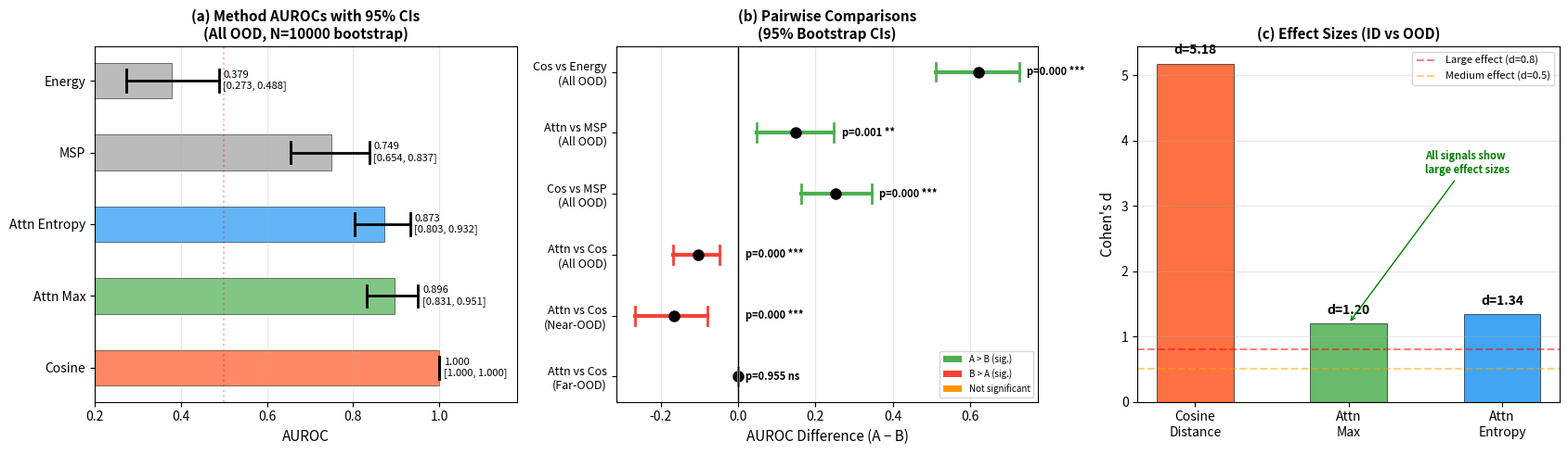

This chart was generated by the following Python code: (Note: this script raises an exception after producing the figure.)
"""Generate Figure 54: Bootstrap Confidence Intervals."""
import json
import numpy as np
import matplotlib
matplotlib.use('Agg')
import matplotlib.pyplot as plt

OUT_DIR = "/home/ubuntu/agents/VLA research/Vizuara-VLA-Research/paper/figures"

fig, axes = plt.subplots(1, 3, figsize=(17, 5))

# Panel (a): Method AUROCs with 95% CIs — all OOD
ax = axes[0]
methods = ['Cosine', 'Attn Max', 'Attn Entropy', 'MSP', 'Energy']
aurocs = [1.000, 0.896, 0.873, 0.749, 0.379]
ci_lows = [1.000, 0.831, 0.803, 0.654, 0.273]
ci_highs = [1.000, 0.951, 0.932, 0.837, 0.488]

colors = ['#FF5722', '#4CAF50', '#2196F3', '#9E9E9E', '#9E9E9E']
y_pos = np.arange(len(methods))

for i, (m, a, lo, hi) in enumerate(zip(methods, aurocs, ci_lows, ci_highs)):
    ax.barh(i, a, 0.5, color=colors[i], alpha=0.7, edgecolor='black', linewidth=0.5)
    ax.plot([lo, hi], [i, i], 'k-', linewidth=2)
    ax.plot([lo, lo], [i-0.15, i+0.15], 'k-', linewidth=2)
    ax.plot([hi, hi], [i-0.15, i+0.15], 'k-', linewidth=2)
    ax.text(max(hi, a) + 0.01, i, f'{a:.3f}\n[{lo:.3f}, {hi:.3f}]', va='center', fontsize=8)

ax.set_yticks(y_pos)
ax.set_yticklabels(methods, fontsize=10)
ax.set_xlabel('AUROC', fontsize=11)
ax.set_title('(a) Method AUROCs with 95% CIs\n(All OOD, N=10000 bootstrap)', fontsize=11, fontweight='bold')
ax.set_xlim(0.2, 1.18)
ax.axvline(x=0.5, color='red', linestyle=':', alpha=0.3)
ax.grid(True, alpha=0.3, axis='x')

# Panel (b): Pairwise comparison CIs
ax = axes[1]
pairs = ['Attn vs Cos\n(Far-OOD)', 'Attn vs Cos\n(Near-OOD)', 'Attn vs Cos\n(All OOD)',
         'Cos vs MSP\n(All OOD)', 'Attn vs MSP\n(All OOD)', 'Cos vs Energy\n(All OOD)']
diffs = [0.000, -0.166, -0.104, 0.251, 0.148, 0.621]
ci_lo_d = [0.000, -0.266, -0.169, 0.163, 0.047, 0.512]
ci_hi_d = [0.000, -0.079, -0.049, 0.346, 0.248, 0.727]
p_vals = [0.955, 0.000, 0.000, 0.000, 0.001, 0.000]

for i, (p, d, lo, hi, pv) in enumerate(zip(pairs, diffs, ci_lo_d, ci_hi_d, p_vals)):
    color = '#4CAF50' if lo > 0.001 else '#F44336' if hi < -0.001 else '#FF9800'
    ax.plot([lo, hi], [i, i], color=color, linewidth=3)
    ax.plot(d, i, 'ko', markersize=8)
    ax.plot([lo, lo], [i-0.15, i+0.15], color=color, linewidth=2)
    ax.plot([hi, hi], [i-0.15, i+0.15], color=color, linewidth=2)
    sig = '***' if pv < 0.001 else '**' if pv < 0.01 else '*' if pv < 0.05 else 'ns'
    ax.text(max(hi, 0) + 0.02, i, f'p={pv:.3f} {sig}', va='center', fontsize=8, fontweight='bold')

ax.axvline(x=0, color='black', linestyle='-', linewidth=1)
ax.set_yticks(range(len(pairs)))
ax.set_yticklabels(pairs, fontsize=9)
ax.set_xlabel('AUROC Difference (A − B)', fontsize=11)
ax.set_title('(b) Pairwise Comparisons\n(95% Bootstrap CIs)', fontsize=11, fontweight='bold')
ax.grid(True, alpha=0.3, axis='x')

from matplotlib.patches import Patch
legend_els = [Patch(facecolor='#4CAF50', label='A > B (sig.)'),
              Patch(facecolor='#F44336', label='B > A (sig.)'),
              Patch(facecolor='#FF9800', label='Not significant')]
ax.legend(handles=legend_els, fontsize=7, loc='lower right')

# Panel (c): Effect sizes
ax = axes[2]
signals = ['Cosine\nDistance', 'Attn\nMax', 'Attn\nEntropy']
cohens_d = [5.18, 1.20, 1.34]
colors_d = ['#FF5722', '#4CAF50', '#2196F3']

bars = ax.bar(range(len(signals)), cohens_d, 0.5, color=colors_d,
              edgecolor='black', linewidth=0.5, alpha=0.85)
ax.axhline(y=0.8, color='red', linestyle='--', alpha=0.5, label='Large effect (d=0.8)')
ax.axhline(y=0.5, color='orange', linestyle='--', alpha=0.5, label='Medium effect (d=0.5)')
ax.set_xticks(range(len(signals)))
ax.set_xticklabels(signals, fontsize=10)
ax.set_ylabel("Cohen's d", fontsize=11)
ax.set_title("(c) Effect Sizes (ID vs OOD)", fontsize=11, fontweight='bold')
ax.legend(fontsize=8)
ax.grid(True, alpha=0.3, axis='y')
for bar, v in zip(bars, cohens_d):
    ax.text(bar.get_x() + bar.get_width()/2., bar.get_height() + 0.1,
            f'd={v:.2f}', ha='center', va='bottom', fontsize=10, fontweight='bold')
ax.annotate('All signals show\nlarge effect sizes', xy=(1, 1.2), xytext=(1.5, 3.5),
            fontsize=8, color='green', fontweight='bold',
            arrowprops=dict(arrowstyle='->', color='green'))

plt.tight_layout()
plt.savefig(f'{OUT_DIR}/fig54_bootstrap_ci.png', dpi=200, bbox_inches='tight')
plt.savefig(f'{OUT_DIR}/fig54_bootstrap_ci.pdf', dpi=200, bbox_inches='tight')
print("Saved fig54_bootstrap_ci.png/pdf")
